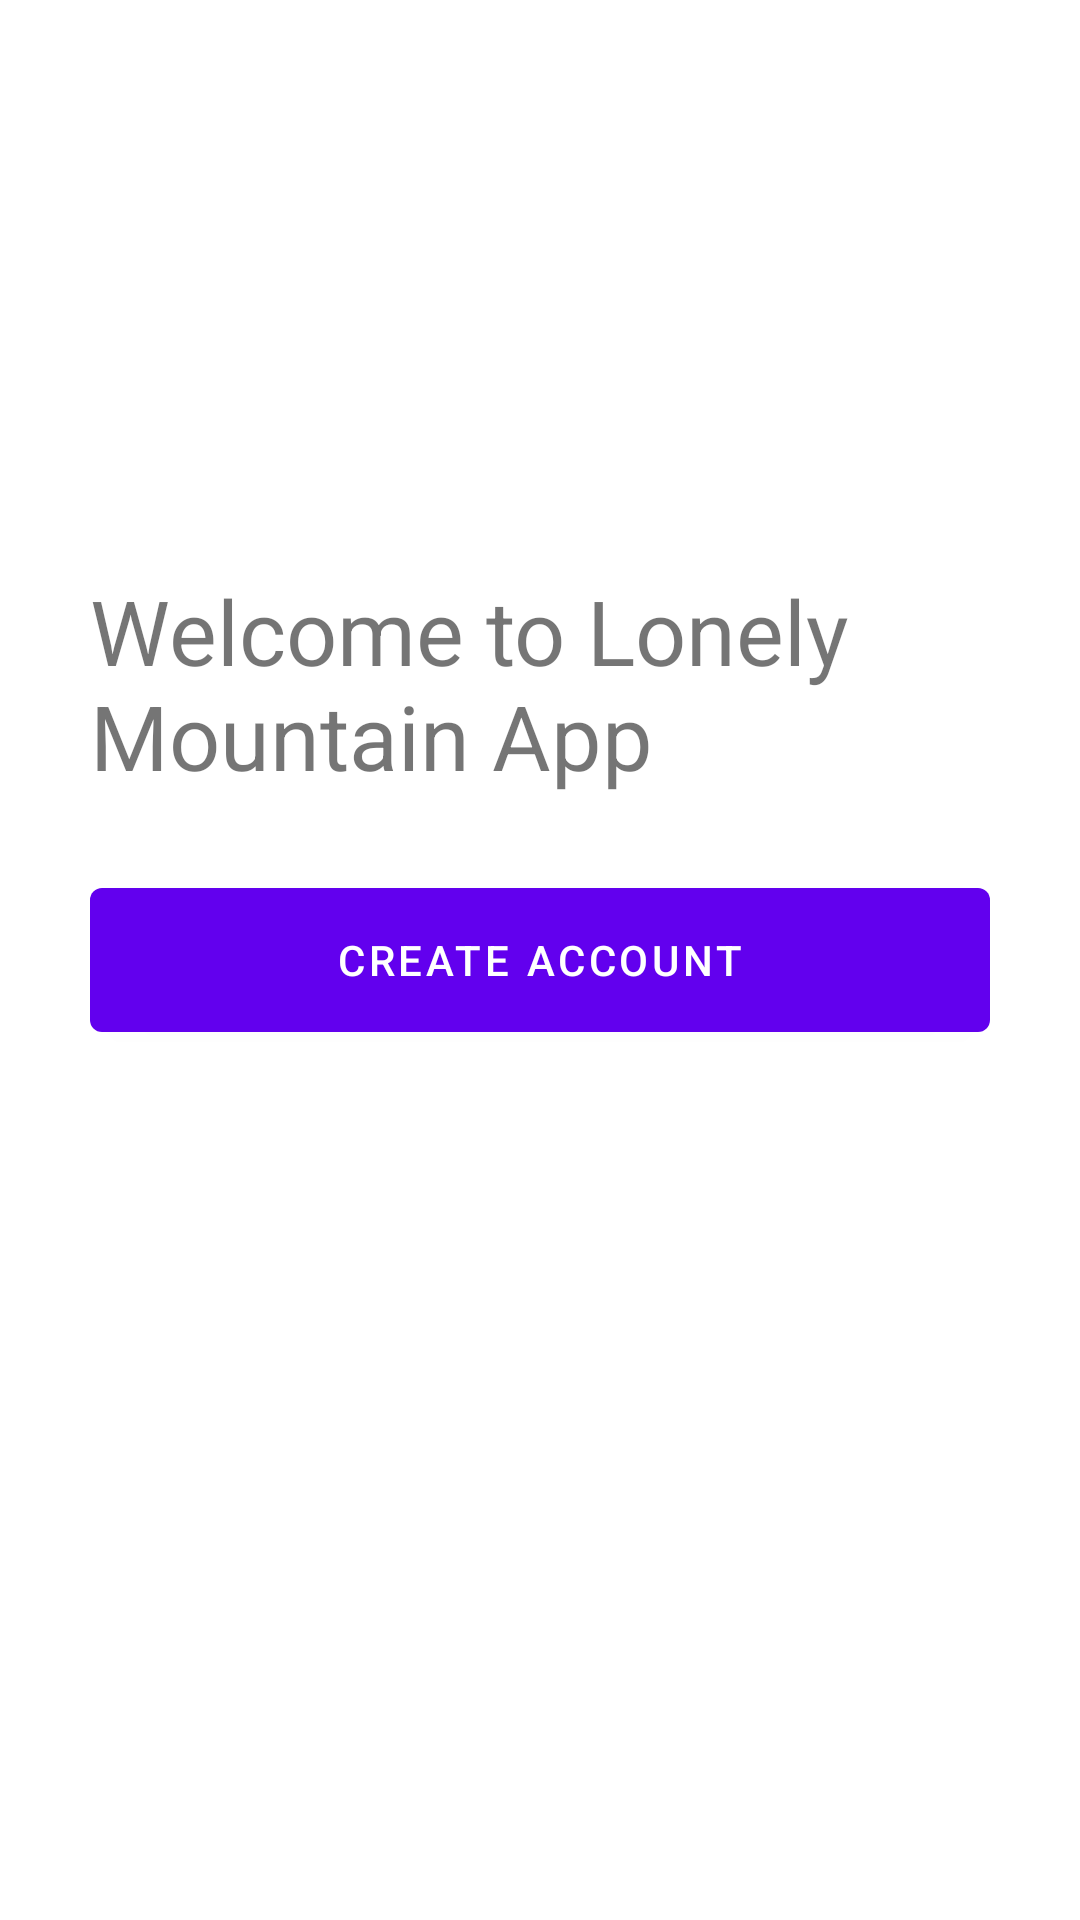

Layout XML and referenced resources for this Android screen:
<!-- AndroidManifest.xml: application theme Theme.ScreenFlow -->
<!-- res/layout/activity_main.xml -->
<?xml version="1.0" encoding="utf-8"?>
<androidx.constraintlayout.widget.ConstraintLayout xmlns:android="http://schemas.android.com/apk/res/android"
    xmlns:tools="http://schemas.android.com/tools"
    android:layout_width="match_parent"
    android:layout_height="match_parent"
    xmlns:app="http://schemas.android.com/apk/res-auto">

    <com.google.android.material.textview.MaterialTextView
        android:id="@+id/AppTitle"
        android:layout_width="300dp"
        android:layout_height="100dp"
        android:text="Welcome to Lonely Mountain App"
        android:textSize="30sp"
        app:layout_constraintBottom_toTopOf="@+id/StartButton"
        app:layout_constraintStart_toStartOf="parent"
        app:layout_constraintEnd_toEndOf="parent"/>

    <com.google.android.material.button.MaterialButton
        android:id="@+id/StartButton"
        android:layout_width="300dp"
        android:layout_height="60dp"
        android:onClick="launchNameActivity"
        android:text="Create Account"
        app:layout_constraintBottom_toBottomOf="parent"
        app:layout_constraintEnd_toEndOf="parent"
        app:layout_constraintStart_toStartOf="parent"
        app:layout_constraintTop_toTopOf="parent" />


</androidx.constraintlayout.widget.ConstraintLayout>
<!-- resources referenced by this layout -->
<resources>
  <style name="Theme.ScreenFlow" parent="Theme.MaterialComponents.DayNight.DarkActionBar">
          
          <item name="colorPrimary">@color/purple_500</item>
          <item name="colorPrimaryVariant">@color/purple_700</item>
          <item name="colorOnPrimary">@color/white</item>
          
          <item name="colorSecondary">@color/teal_200</item>
          <item name="colorSecondaryVariant">@color/teal_700</item>
          <item name="colorOnSecondary">@color/black</item>
          
          <item name="android:statusBarColor" tools:targetApi="l">?attr/colorPrimaryVariant</item>
          
      </style>
  <!-- not gathered from this repository: default colours our renderer supplied (Android Studio template values) -->
  <color name="purple_500">#FF6200EE</color>
  <color name="purple_700">#FF3700B3</color>
  <color name="teal_200">#FF03DAC5</color>
  <color name="teal_700">#FF018786</color>
  <color name="black">#FF000000</color>
  <color name="white">#FFFFFFFF</color>
</resources>
